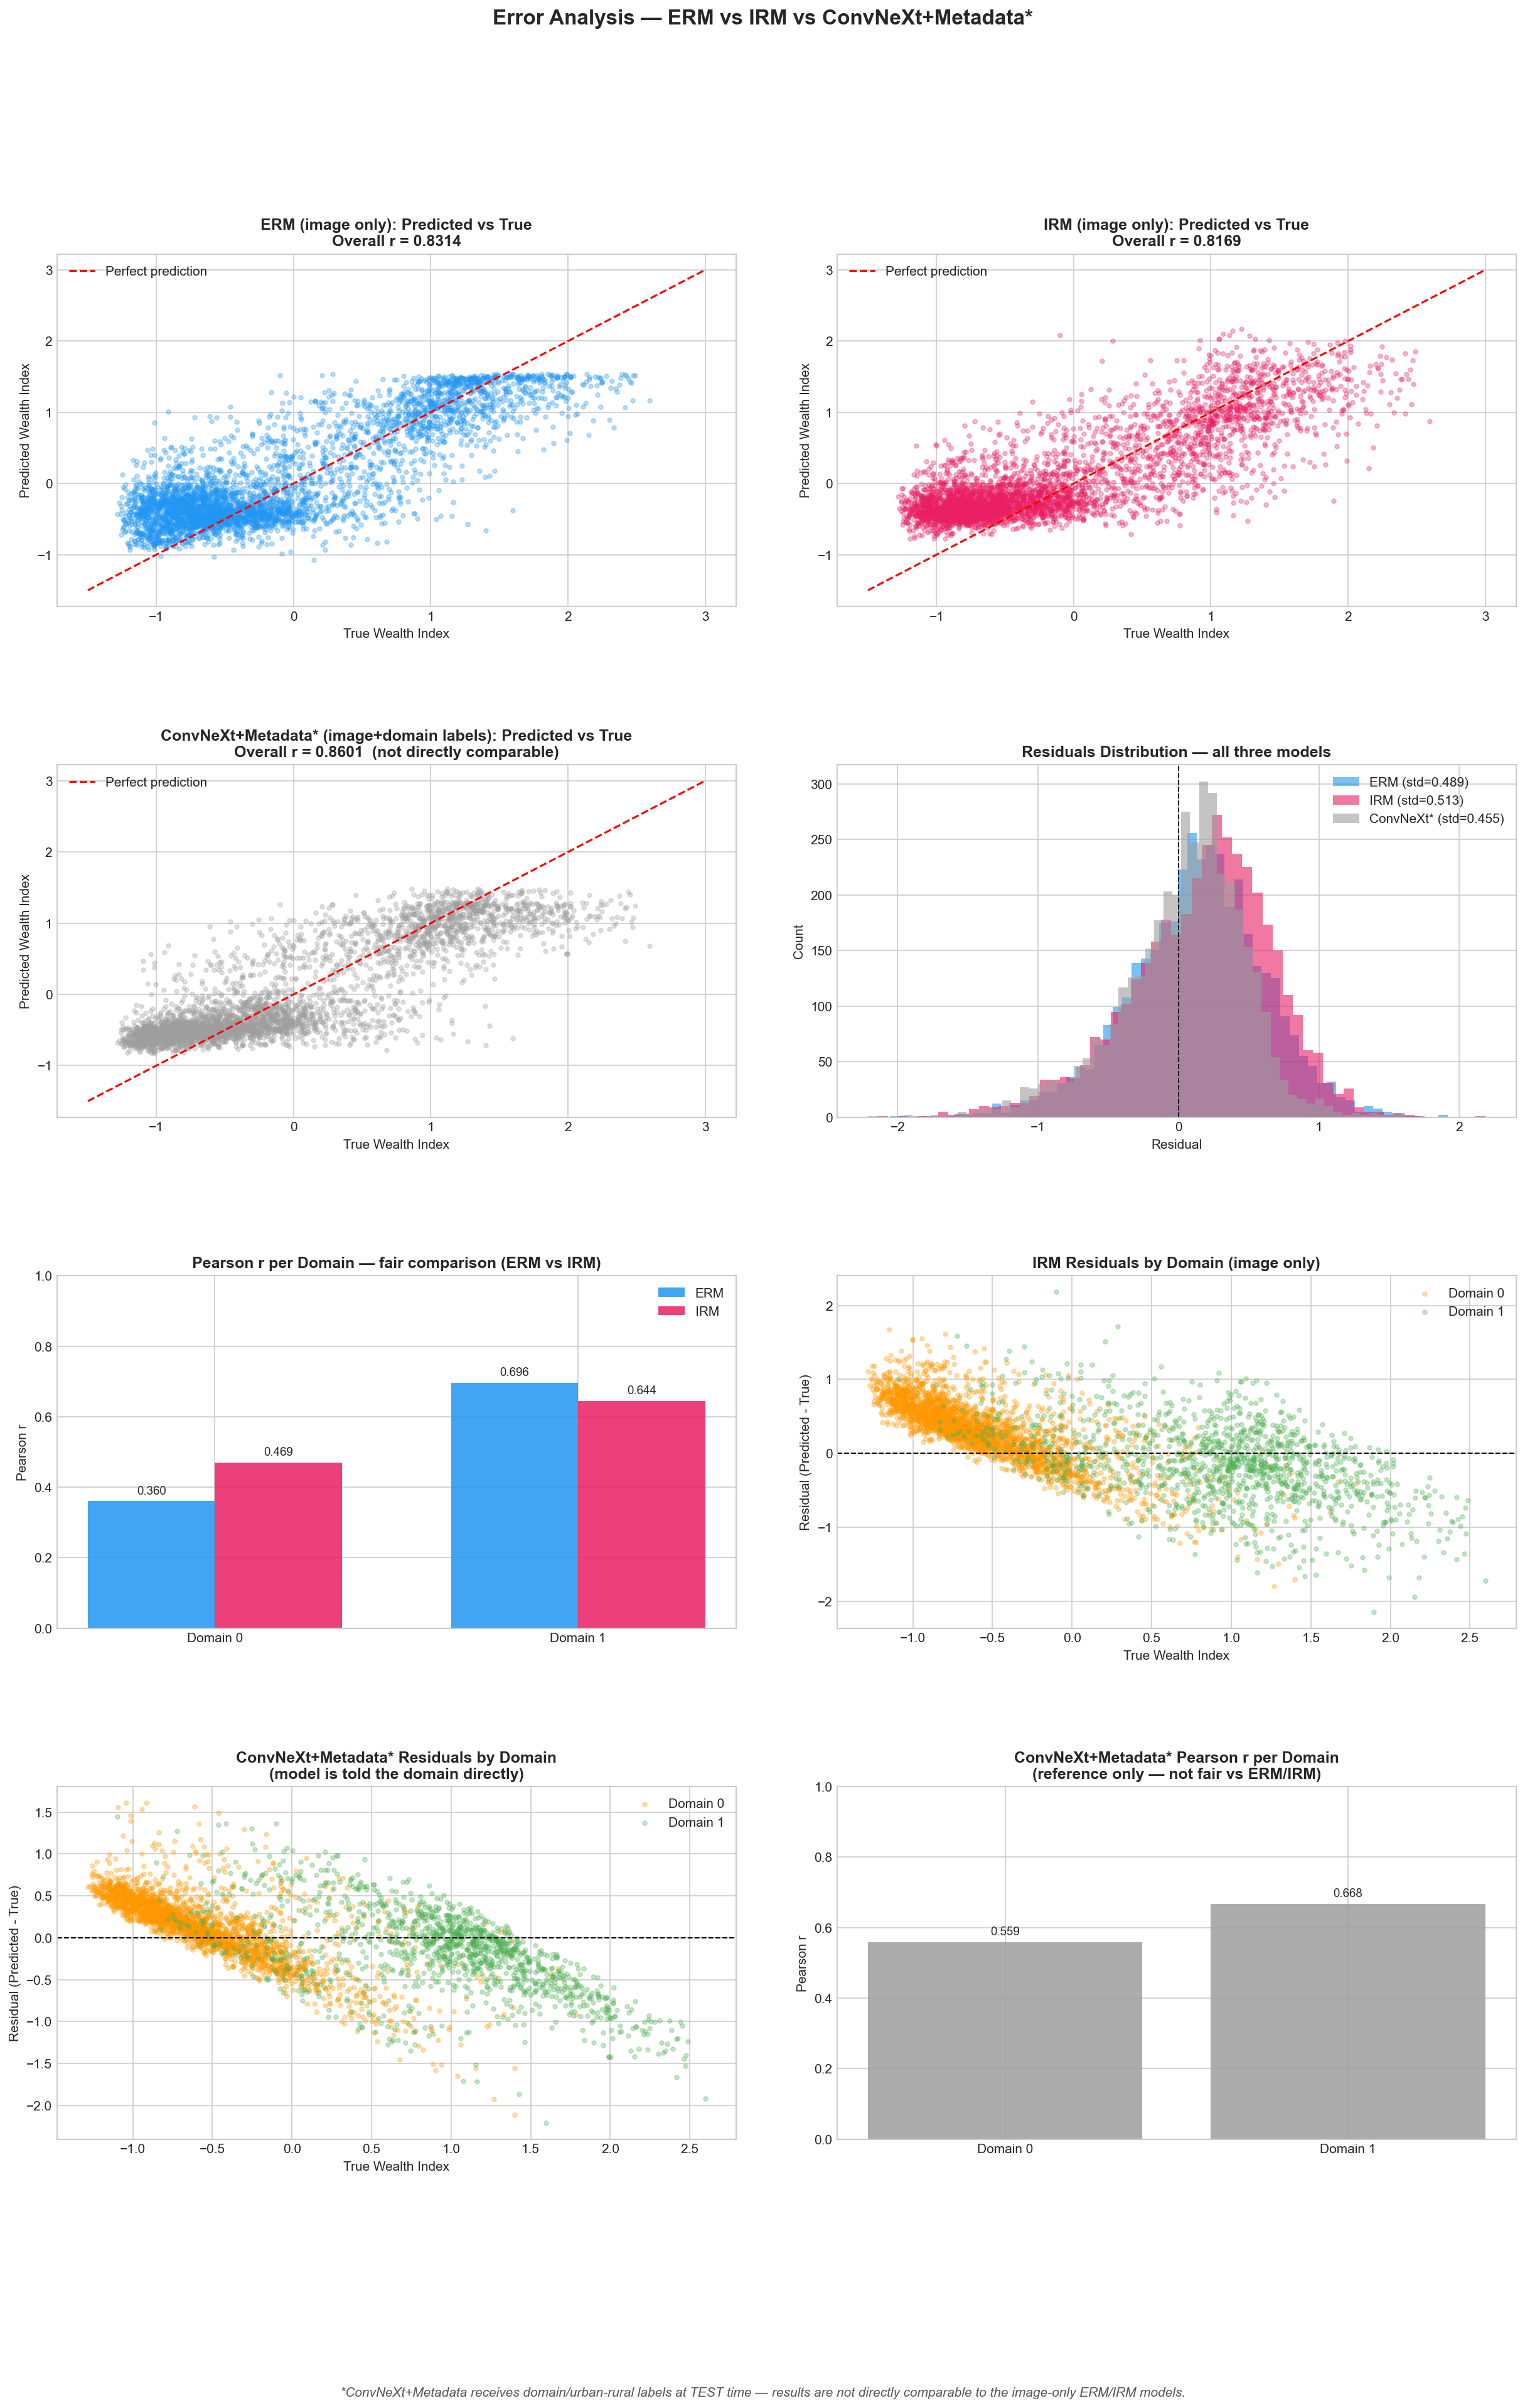

Source code (Python):
"""
Stage 7 — Error Analysis (v2)
Comparing ERM (ResNet-18) vs IRM (EfficientNet-B4) — fair, image-only comparison
Plus ConvNeXt-Tiny + Metadata — included separately as a reference experiment
(receives domain/urban-rural labels at TEST time too — not directly comparable, see notes)
PovertyMap-WILDS Dataset
"""

import numpy as np
import torch
import torch.nn as nn
from torchvision import models
from torchvision.models import efficientnet_b4, EfficientNet_B4_Weights, convnext_tiny
from torch.utils.data import DataLoader
from scipy.stats import pearsonr
from wilds import get_dataset
import matplotlib.pyplot as plt
import matplotlib.gridspec as gridspec

device = torch.device("mps" if torch.backends.mps.is_available() else "cpu")
print(f"Using device: {device}")

# ── Channel stats ──────────────────────────────────────────────────────────────
MEANS = [-0.0637, -0.0748, -0.0606, -0.0129, -0.0108, -0.0507, -0.0462, 0.2111]
STDS  = [ 0.9064,  0.9028,  0.9179,  0.9532,  0.9570,  0.9019,  0.9764, 1.1964]

# ── Transforms ─────────────────────────────────────────────────────────────────
class NormalizeChannels:
    def __init__(self, means, stds):
        self.means = torch.tensor(means, dtype=torch.float32).view(8, 1, 1)
        self.stds  = torch.tensor(stds,  dtype=torch.float32).view(8, 1, 1)
    def __call__(self, x):
        return (x.float() - self.means) / (self.stds + 1e-6)

class EvalTransform:
    def __init__(self, means, stds):
        self.normalise = NormalizeChannels(means, stds)
    def __call__(self, x):
        return self.normalise(x.float())

# ── Data ────────────────────────────────────────────────────────────────────────
print("Loading data...")
dataset   = get_dataset(dataset="poverty", download=False)
test_data = dataset.get_subset("test", transform=EvalTransform(MEANS, STDS))
test_loader = DataLoader(test_data, batch_size=64, shuffle=False, num_workers=0)

# ── ERM Model ──────────────────────────────────────────────────────────────────
class ResNet18Poverty(nn.Module):
    def __init__(self):
        super().__init__()
        self.backbone = models.resnet18(weights=None)
        self.backbone.conv1 = nn.Conv2d(8, 64, kernel_size=7, stride=2, padding=3, bias=False)
        self.backbone.fc = nn.Linear(self.backbone.fc.in_features, 1)
    def forward(self, x):
        return self.backbone(x)

# ── IRM Model ──────────────────────────────────────────────────────────────────
class EfficientNetB4Poverty(nn.Module):
    def __init__(self):
        super().__init__()
        self.backbone = efficientnet_b4(weights=None)
        old_conv = self.backbone.features[0][0]
        new_conv = nn.Conv2d(8, old_conv.out_channels,
                             kernel_size=old_conv.kernel_size,
                             stride=old_conv.stride,
                             padding=old_conv.padding, bias=False)
        self.backbone.features[0][0] = new_conv
        in_features = self.backbone.classifier[1].in_features
        self.backbone.classifier = nn.Sequential(
            nn.Dropout(p=0.4),
            nn.Linear(in_features, 1)
        )
    def forward(self, x):
        return self.backbone(x)

# ── ConvNeXt + Metadata Model ───────────────────────────────────────────────────
class ConvNextPovertyModel(nn.Module):
    """Receives domain/urban-rural metadata at TEST time too — not a fair comparison.
    See accompanying notes / Section 5.3 of the project notebook."""
    def __init__(self):
        super().__init__()
        self.backbone = convnext_tiny(weights=None)
        old_conv = self.backbone.features[0][0]
        self.backbone.features[0][0] = nn.Conv2d(
            in_channels=8, out_channels=old_conv.out_channels,
            kernel_size=old_conv.kernel_size, stride=old_conv.stride,
            padding=old_conv.padding, bias=False
        )
        self.backbone.classifier = nn.Identity()
        image_features = 768

        self.metadata_net = nn.Sequential(
            nn.Linear(3, 16), nn.ReLU(),
            nn.Linear(16, 32), nn.ReLU()
        )
        self.regressor = nn.Sequential(
            nn.Linear(image_features + 32, 256),
            nn.ReLU(), nn.Dropout(0.3),
            nn.Linear(256, 64), nn.ReLU(),
            nn.Linear(64, 1)
        )

    def forward(self, image, metadata):
        image_features = self.backbone.features(image)
        image_features = image_features.mean(dim=(2, 3))
        metadata_features = self.metadata_net(metadata)
        combined = torch.cat([image_features, metadata_features], dim=1)
        return self.regressor(combined)

# ── Load models ────────────────────────────────────────────────────────────────
print("Loading ERM model...")
erm_model = ResNet18Poverty().to(device)
erm_model.load_state_dict(torch.load("best_erm_model.pt", map_location=device))
erm_model.eval()

print("Loading IRM model...")
irm_model = EfficientNetB4Poverty().to(device)
irm_model.load_state_dict(torch.load("best_irm_model.pt", map_location=device))
irm_model.eval()

print("Loading ConvNeXt + Metadata model...")
convnext_model = ConvNextPovertyModel().to(device)
# strict=False: the saved checkpoint includes ConvNeXt's original classifier head
# weights (backbone.classifier.0 / .2), which are unused since forward() bypasses
# them via self.backbone.features(image) + manual global average pooling instead.
convnext_model.load_state_dict(torch.load("best_convnext_tiny.pt", map_location=device), strict=False)
convnext_model.eval()

# ── Get predictions ────────────────────────────────────────────────────────────
print("Running predictions...")

def get_predictions(model, loader, device):
    """Image-only models (ERM, IRM)."""
    all_preds, all_labels, all_domains = [], [], []
    with torch.no_grad():
        for x, y, meta in loader:
            x = x.to(device)
            preds = model(x).squeeze()
            all_preds.extend(preds.cpu().numpy())
            all_labels.extend(y.float().squeeze().numpy())
            all_domains.extend(meta[:, 0].numpy())
    return np.array(all_preds), np.array(all_labels), np.array(all_domains)

def get_predictions_with_metadata(model, loader, device):
    """ConvNeXt — passes meta[:, [0,2,3]] at test time too."""
    all_preds, all_labels, all_domains = [], [], []
    with torch.no_grad():
        for x, y, meta in loader:
            x = x.to(device)
            meta_input = meta[:, [0, 2, 3]].float().to(device)
            preds = model(x, meta_input).squeeze()
            all_preds.extend(preds.cpu().numpy())
            all_labels.extend(y.float().squeeze().numpy())
            all_domains.extend(meta[:, 0].numpy())
    return np.array(all_preds), np.array(all_labels), np.array(all_domains)

erm_preds, true_labels, domains = get_predictions(erm_model, test_loader, device)
irm_preds, _,            _       = get_predictions(irm_model, test_loader, device)
cvx_preds,  _,            _       = get_predictions_with_metadata(convnext_model, test_loader, device)

erm_residuals = erm_preds - true_labels
irm_residuals = irm_preds - true_labels
cvx_residuals = cvx_preds - true_labels

# ── Print summary ──────────────────────────────────────────────────────────────
print("\n── Error Analysis Summary (ERM vs IRM — fair, image-only) ────")
for g in np.unique(domains):
    mask = domains == g
    erm_r, _ = pearsonr(true_labels[mask], erm_preds[mask])
    irm_r, _ = pearsonr(true_labels[mask], irm_preds[mask])
    erm_mae = np.abs(erm_residuals[mask]).mean()
    irm_mae = np.abs(irm_residuals[mask]).mean()
    print(f"\nDomain {int(g)} ({mask.sum()} samples):")
    print(f"  ERM  r={erm_r:.4f}  MAE={erm_mae:.4f}")
    print(f"  IRM  r={irm_r:.4f}  MAE={irm_mae:.4f}")
    print(f"  Worst-group improvement: {irm_r - erm_r:+.4f}")

print("\n── ConvNeXt + Metadata (reference only — uses test-time domain labels) ──")
cvx_r_overall, _ = pearsonr(true_labels, cvx_preds)
print(f"Overall Pearson r: {cvx_r_overall:.4f}")
for g in np.unique(domains):
    mask = domains == g
    cvx_r, _ = pearsonr(true_labels[mask], cvx_preds[mask])
    cvx_mae = np.abs(cvx_residuals[mask]).mean()
    print(f"  Domain {int(g)}: r={cvx_r:.4f}  MAE={cvx_mae:.4f}")
print("NOTE: not directly comparable to ERM/IRM — see project notes on test-time metadata leakage.")

# ── Plots ──────────────────────────────────────────────────────────────────────
print("\nGenerating error analysis plots...")
plt.style.use("seaborn-v0_8-whitegrid")
fig = plt.figure(figsize=(20, 26))
fig.suptitle("Error Analysis — ERM vs IRM vs ConvNeXt+Metadata*", fontsize=16, fontweight="bold")
gs = gridspec.GridSpec(4, 4, figure=fig, hspace=0.45, wspace=0.35)

COLORS = {"ERM": "#2196F3", "IRM": "#E91E63", "CVX": "#9E9E9E",
          "D0":  "#FF9800",  "D1": "#4CAF50"}

# ── Row 1: Predicted vs True — all three models ───────────────────────────────
ax1 = fig.add_subplot(gs[0, :2])
ax1.scatter(true_labels, erm_preds, alpha=0.3, s=10, color=COLORS["ERM"])
ax1.plot([-1.5, 3], [-1.5, 3], "r--", linewidth=1.5, label="Perfect prediction")
r_erm, _ = pearsonr(true_labels, erm_preds)
ax1.set_title(f"ERM (image only): Predicted vs True\nOverall r = {r_erm:.4f}", fontweight="bold")
ax1.set_xlabel("True Wealth Index"); ax1.set_ylabel("Predicted Wealth Index"); ax1.legend()

ax2 = fig.add_subplot(gs[0, 2:])
ax2.scatter(true_labels, irm_preds, alpha=0.3, s=10, color=COLORS["IRM"])
ax2.plot([-1.5, 3], [-1.5, 3], "r--", linewidth=1.5, label="Perfect prediction")
r_irm, _ = pearsonr(true_labels, irm_preds)
ax2.set_title(f"IRM (image only): Predicted vs True\nOverall r = {r_irm:.4f}", fontweight="bold")
ax2.set_xlabel("True Wealth Index"); ax2.set_ylabel("Predicted Wealth Index"); ax2.legend()

# ── Row 2: ConvNeXt scatter + residuals distribution ──────────────────────────
ax3 = fig.add_subplot(gs[1, :2])
ax3.scatter(true_labels, cvx_preds, alpha=0.3, s=10, color=COLORS["CVX"])
ax3.plot([-1.5, 3], [-1.5, 3], "r--", linewidth=1.5, label="Perfect prediction")
ax3.set_title(f"ConvNeXt+Metadata* (image+domain labels): Predicted vs True\nOverall r = {cvx_r_overall:.4f}  (not directly comparable)",
              fontweight="bold")
ax3.set_xlabel("True Wealth Index"); ax3.set_ylabel("Predicted Wealth Index"); ax3.legend()

ax4 = fig.add_subplot(gs[1, 2:])
ax4.hist(erm_residuals, bins=60, alpha=0.6, color=COLORS["ERM"], label=f"ERM (std={erm_residuals.std():.3f})")
ax4.hist(irm_residuals, bins=60, alpha=0.6, color=COLORS["IRM"], label=f"IRM (std={irm_residuals.std():.3f})")
ax4.hist(cvx_residuals, bins=60, alpha=0.6, color=COLORS["CVX"], label=f"ConvNeXt* (std={cvx_residuals.std():.3f})")
ax4.axvline(0, color="black", linestyle="--", linewidth=1)
ax4.set_title("Residuals Distribution — all three models", fontweight="bold")
ax4.set_xlabel("Residual"); ax4.set_ylabel("Count"); ax4.legend()

# ── Row 3: Per-domain Pearson r bar chart + IRM residuals by domain ───────────
ax5 = fig.add_subplot(gs[2, :2])
domain_labels = [f"Domain {int(g)}" for g in np.unique(domains)]
erm_rs = [pearsonr(true_labels[domains==g], erm_preds[domains==g])[0] for g in np.unique(domains)]
irm_rs = [pearsonr(true_labels[domains==g], irm_preds[domains==g])[0] for g in np.unique(domains)]
x = np.arange(len(domain_labels)); width = 0.35
ax5.bar(x - width/2, erm_rs, width, label="ERM", color=COLORS["ERM"], alpha=0.85)
ax5.bar(x + width/2, irm_rs, width, label="IRM", color=COLORS["IRM"], alpha=0.85)
ax5.set_title("Pearson r per Domain — fair comparison (ERM vs IRM)", fontweight="bold")
ax5.set_xticks(x); ax5.set_xticklabels(domain_labels); ax5.set_ylabel("Pearson r"); ax5.legend(); ax5.set_ylim(0, 1)
for i, (e, m) in enumerate(zip(erm_rs, irm_rs)):
    ax5.text(i - width/2, e + 0.02, f"{e:.3f}", ha="center", fontsize=9)
    ax5.text(i + width/2, m + 0.02, f"{m:.3f}", ha="center", fontsize=9)

ax6 = fig.add_subplot(gs[2, 2:])
for g, color in zip(np.unique(domains), [COLORS["D0"], COLORS["D1"]]):
    mask = domains == g
    ax6.scatter(true_labels[mask], irm_residuals[mask], alpha=0.3, s=10, color=color, label=f"Domain {int(g)}")
ax6.axhline(0, color="black", linestyle="--", linewidth=1)
ax6.set_title("IRM Residuals by Domain (image only)", fontweight="bold")
ax6.set_xlabel("True Wealth Index"); ax6.set_ylabel("Residual (Predicted - True)"); ax6.legend()

# ── Row 4: ConvNeXt residuals by domain (the leakage visual) ──────────────────
ax7 = fig.add_subplot(gs[3, :2])
for g, color in zip(np.unique(domains), [COLORS["D0"], COLORS["D1"]]):
    mask = domains == g
    ax7.scatter(true_labels[mask], cvx_residuals[mask], alpha=0.3, s=10, color=color, label=f"Domain {int(g)}")
ax7.axhline(0, color="black", linestyle="--", linewidth=1)
ax7.set_title("ConvNeXt+Metadata* Residuals by Domain\n(model is told the domain directly)", fontweight="bold")
ax7.set_xlabel("True Wealth Index"); ax7.set_ylabel("Residual (Predicted - True)"); ax7.legend()

ax8 = fig.add_subplot(gs[3, 2:])
cvx_rs = [pearsonr(true_labels[domains==g], cvx_preds[domains==g])[0] for g in np.unique(domains)]
bars = ax8.bar(domain_labels, cvx_rs, color=COLORS["CVX"], alpha=0.85)
ax8.set_title("ConvNeXt+Metadata* Pearson r per Domain\n(reference only — not fair vs ERM/IRM)", fontweight="bold")
ax8.set_ylabel("Pearson r"); ax8.set_ylim(0, 1)
for bar, v in zip(bars, cvx_rs):
    ax8.text(bar.get_x() + bar.get_width()/2, v + 0.02, f"{v:.3f}", ha="center", fontsize=9)

plt.figtext(0.5, 0.005,
            "*ConvNeXt+Metadata receives domain/urban-rural labels at TEST time — results are not directly comparable to the image-only ERM/IRM models.",
            ha="center", fontsize=10, style="italic", color="#555555")

plt.savefig("error_analysis.png", dpi=150, bbox_inches="tight")
print("\nSaved: error_analysis.png")

print("\n── Complete Results Table ────────────────────────────")
print(f"{'Method':<22} {'Model':<18} {'Input':<20} {'Test r':<10} {'Worst-g r':<12} {'Notes'}")
print("-" * 110)
print(f"{'ERM':<22} {'ResNet-18':<18} {'Image only':<20} {r_erm:<10.4f} "
      f"{min(erm_rs):<12.4f} {'Fair baseline'}")
print(f"{'IRM':<22} {'EfficientNet-B4':<18} {'Image only':<20} {r_irm:<10.4f} "
      f"{min(irm_rs):<12.4f} {'Fair, +30.2% worst-group vs ERM'}")
print(f"{'ConvNeXt+Metadata':<22} {'ConvNeXt-Tiny':<18} {'Image+domain label':<20} {cvx_r_overall:<10.4f} "
      f"{min(cvx_rs):<12.4f} {'NOT comparable — test-time leakage'}")
print(f"\nFair (image-only) worst-group improvement, ERM -> IRM: "
      f"{min(irm_rs) - min(erm_rs):+.4f} ({((min(irm_rs)-min(erm_rs))/min(erm_rs))*100:.1f}% relative)")
print("\nReady for Stage 8 — Final Report")
